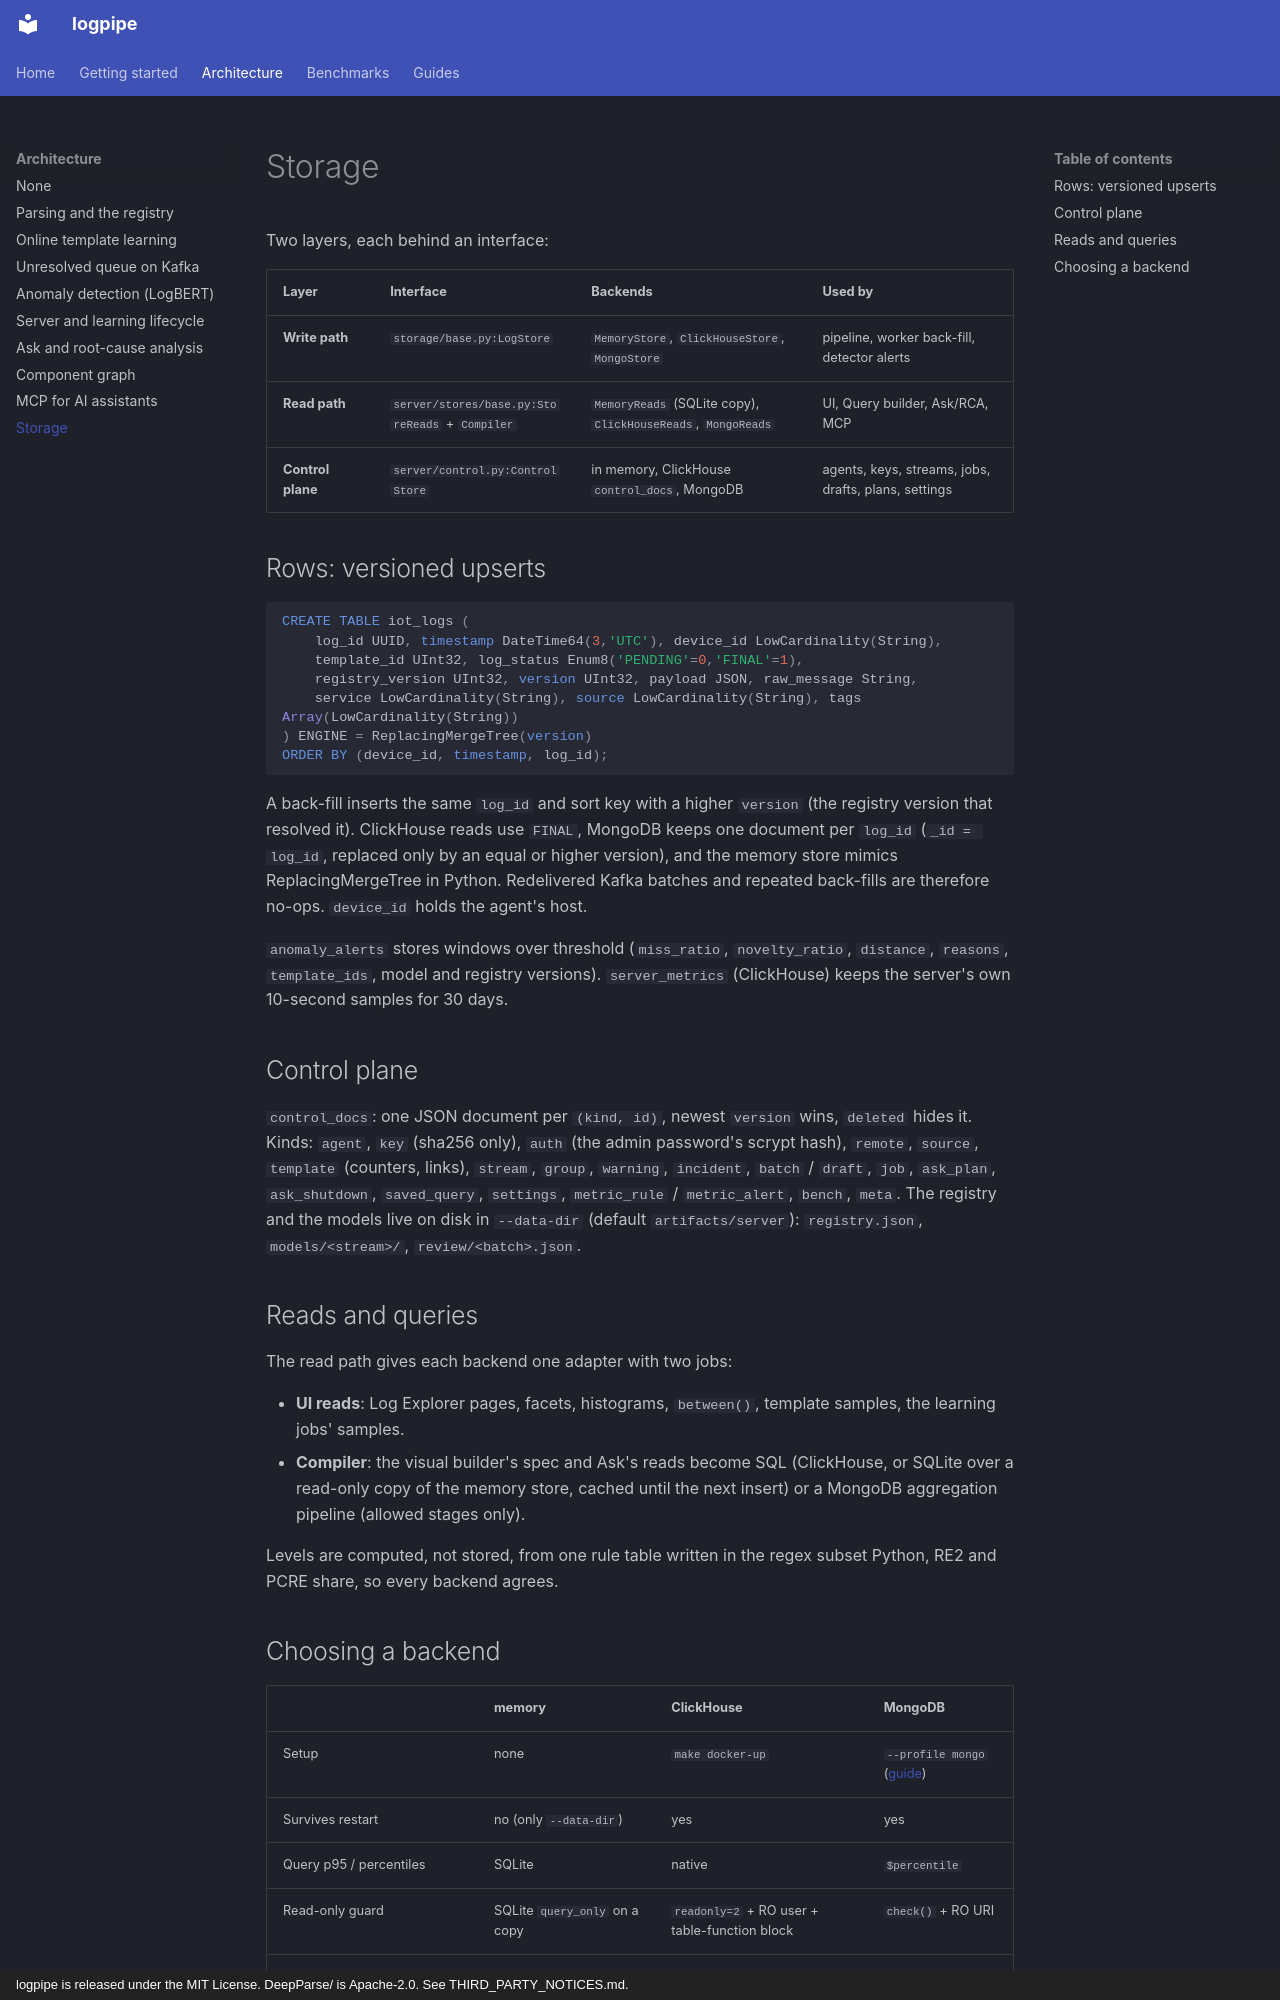

repository: KatoVu/LogPipe · page: architecture/storage/index.html · generator: mkdocs · copyright: logpipe is released under the MIT License. DeepParse/ is Apache-2.0. See THIRD_PARTY_NOTICES.md.

# Storage

Two layers, each behind an interface:

| Layer | Interface | Backends | Used by |
|---|---|---|---|
| **Write path** | `storage/base.py:LogStore` | `MemoryStore`, `ClickHouseStore`, `MongoStore` | pipeline, worker back-fill, detector alerts |
| **Read path** | `server/stores/base.py:StoreReads` + `Compiler` | `MemoryReads` (SQLite copy), `ClickHouseReads`, `MongoReads` | UI, Query builder, Ask/RCA, MCP |
| **Control plane** | `server/control.py:ControlStore` | in memory, ClickHouse `control_docs`, MongoDB | agents, keys, streams, jobs, drafts, plans, settings |

## Rows: versioned upserts

```sql
CREATE TABLE iot_logs (
    log_id UUID, timestamp DateTime64(3,'UTC'), device_id LowCardinality(String),
    template_id UInt32, log_status Enum8('PENDING'=0,'FINAL'=1),
    registry_version UInt32, version UInt32, payload JSON, raw_message String,
    service LowCardinality(String), source LowCardinality(String), tags Array(LowCardinality(String))
) ENGINE = ReplacingMergeTree(version)
ORDER BY (device_id, timestamp, log_id);
```

A back-fill inserts the same `log_id` and sort key with a higher `version` (the registry
version that resolved it). ClickHouse reads use `FINAL`, MongoDB keeps one document per
`log_id` (`_id = log_id`, replaced only by an equal or higher version), and the memory store mimics
ReplacingMergeTree in Python. Redelivered Kafka batches and repeated back-fills are therefore
no-ops. `device_id` holds the agent's host.

`anomaly_alerts` stores windows over threshold (`miss_ratio`, `novelty_ratio`, `distance`,
`reasons`, `template_ids`, model and registry versions). `server_metrics` (ClickHouse) keeps
the server's own 10-second samples for 30 days.

## Control plane

`control_docs`: one JSON document per `(kind, id)`, newest `version` wins, `deleted` hides
it. Kinds: `agent`, `key` (sha256 only), `auth` (the admin password's scrypt hash), `remote`,
`source`, `template` (counters, links), `stream`, `group`, `warning`, `incident`, `batch` /
`draft`, `job`, `ask_plan`, `ask_shutdown`, `saved_query`, `settings`, `metric_rule` /
`metric_alert`, `bench`, `meta`. The registry and the models live on disk in
`--data-dir` (default `artifacts/server`): `registry.json`, `models/<stream>/`,
`review/<batch>.json`.

## Reads and queries

The read path gives each backend one adapter with two jobs:

- **UI reads**: Log Explorer pages, facets, histograms, `between()`, template samples, the
  learning jobs' samples.
- **Compiler**: the visual builder's spec and Ask's reads become SQL (ClickHouse, or SQLite over a
  read-only copy of the memory store, cached until the next insert) or a MongoDB aggregation
  pipeline (allowed stages only).

Levels are computed, not stored, from one rule table written in the regex subset Python, RE2
and PCRE share, so every backend agrees.
